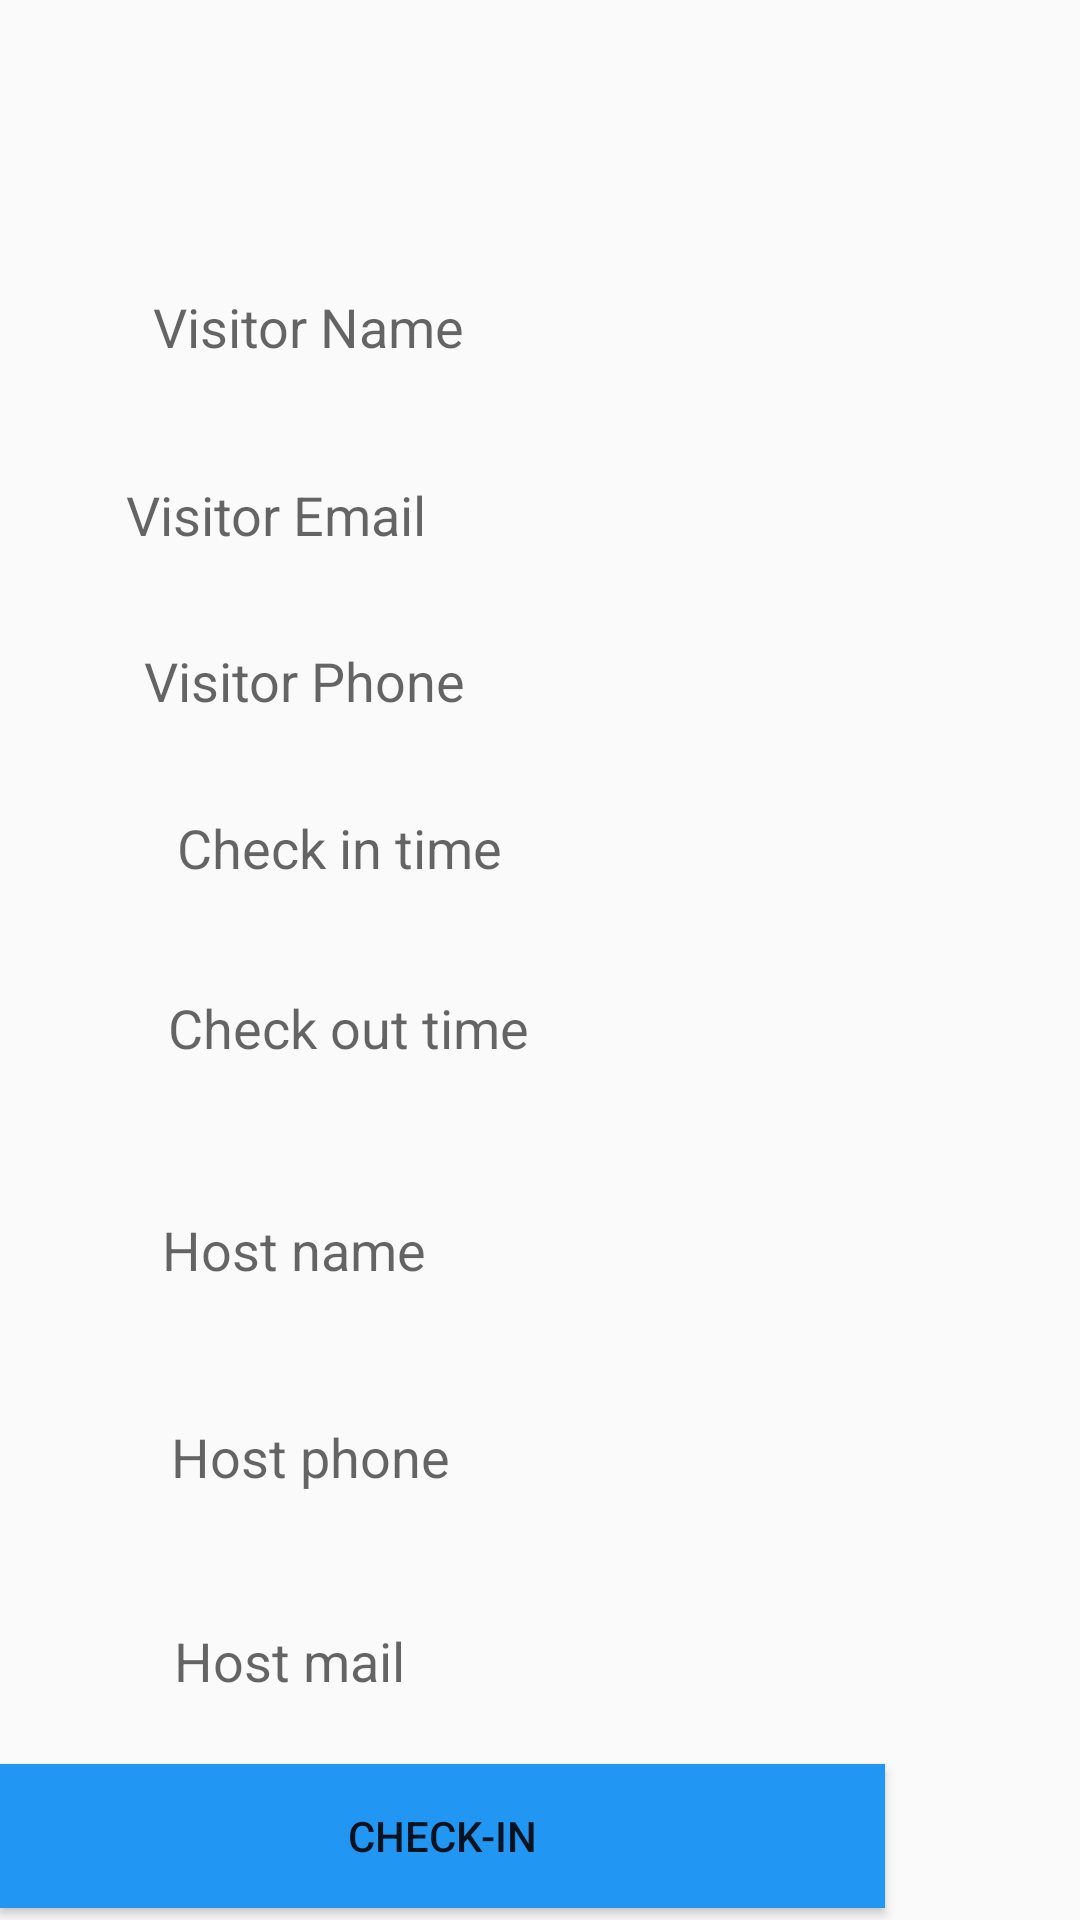

Reconstruct the res/layout file that produces this screen, plus the resources it refers to.
<!-- AndroidManifest.xml: application theme AppTheme -->
<!-- res/layout/activity_checkin.xml -->
<?xml version="1.0" encoding="utf-8"?>
<RelativeLayout xmlns:android="http://schemas.android.com/apk/res/android"
    xmlns:app="http://schemas.android.com/apk/res-auto"
    xmlns:tools="http://schemas.android.com/tools"
    android:layout_width="match_parent"
    android:layout_height="match_parent"
    tools:context=".SignUp"
    tools:visibility="visible">


    <EditText
        android:id="@+id/vname"
        android:layout_width="273dp"
        android:layout_height="44dp"
        android:layout_above="@+id/intime"
        android:layout_alignParentStart="true"
        android:layout_alignParentLeft="true"
        android:layout_alignParentEnd="true"
        android:layout_alignParentRight="true"
        android:layout_marginStart="41dp"
        android:layout_marginLeft="41dp"
        android:layout_marginEnd="95dp"
        android:layout_marginRight="95dp"
        android:layout_marginBottom="129dp"
        android:background="@drawable/edittext_bg"
        android:ems="10"
        android:gravity="fill"
        android:hint="Visitor Name"
        android:inputType="textPersonName"
        android:padding="10dp"
        app:layout_constraintEnd_toEndOf="parent"
        app:layout_constraintHorizontal_bias="0.5"
        app:layout_constraintStart_toStartOf="parent"
        app:layout_constraintTop_toTopOf="parent" />

    <EditText
        android:id="@+id/vmail"
        android:layout_width="281dp"
        android:layout_height="47dp"
        android:layout_above="@+id/intime"
        android:layout_alignParentStart="true"
        android:layout_alignParentLeft="true"
        android:layout_alignParentEnd="true"
        android:layout_alignParentRight="true"
        android:layout_marginStart="32dp"
        android:layout_marginLeft="32dp"
        android:layout_marginEnd="96dp"
        android:layout_marginRight="96dp"
        android:layout_marginBottom="65dp"
        android:background="@drawable/edittext_bg"
        android:ems="10"
        android:gravity="fill"
        android:hint="Visitor Email"
        android:inputType="textPersonName"
        android:padding="10dp"
        app:layout_constraintEnd_toEndOf="parent"
        app:layout_constraintHorizontal_bias="0.5"
        app:layout_constraintStart_toStartOf="parent"
        app:layout_constraintTop_toTopOf="parent" />

    <EditText
        android:id="@+id/vphone"
        android:layout_width="283dp"
        android:layout_height="46dp"
        android:layout_above="@+id/button3"
        android:layout_alignParentStart="true"
        android:layout_alignParentLeft="true"
        android:layout_alignParentEnd="true"
        android:layout_alignParentRight="true"
        android:layout_marginStart="38dp"
        android:layout_marginLeft="38dp"
        android:layout_marginEnd="90dp"
        android:layout_marginRight="90dp"
        android:layout_marginBottom="338dp"
        android:background="@drawable/edittext_bg"
        android:ems="10"
        android:gravity="fill"
        android:hint="Visitor Phone"
        android:inputType="textPersonName"
        android:padding="10dp"
        app:layout_constraintEnd_toEndOf="parent"
        app:layout_constraintHorizontal_bias="0.5"
        app:layout_constraintStart_toStartOf="parent"
        app:layout_constraintTop_toBottomOf="@+id/vmail" />

    <EditText
        android:id="@+id/intime"
        android:layout_width="279dp"
        android:layout_height="45dp"
        android:layout_above="@+id/button3"
        android:layout_alignParentStart="true"
        android:layout_alignParentLeft="true"
        android:layout_alignParentEnd="true"
        android:layout_alignParentRight="true"
        android:layout_marginStart="49dp"
        android:layout_marginLeft="49dp"
        android:layout_marginEnd="82dp"
        android:layout_marginRight="82dp"
        android:layout_marginBottom="283dp"
        android:background="@drawable/edittext_bg"
        android:ems="10"
        android:gravity="fill"
        android:hint="Check in time"
        android:inputType="textPersonName"
        android:padding="10dp"
        app:layout_constraintEnd_toEndOf="parent"
        app:layout_constraintHorizontal_bias="0.5"
        app:layout_constraintStart_toStartOf="parent"
        app:layout_constraintTop_toBottomOf="@+id/vmail" />

    <EditText
        android:id="@+id/outtime"
        android:layout_width="279dp"
        android:layout_height="45dp"
        android:layout_above="@+id/button3"
        android:layout_alignParentStart="true"
        android:layout_alignParentLeft="true"
        android:layout_alignParentEnd="true"
        android:layout_alignParentRight="true"
        android:layout_marginStart="46dp"
        android:layout_marginLeft="46dp"
        android:layout_marginEnd="85dp"
        android:layout_marginRight="85dp"
        android:layout_marginBottom="223dp"
        android:background="@drawable/edittext_bg"
        android:ems="10"
        android:gravity="fill"
        android:hint="Check out time"
        android:inputType="textPersonName"
        android:padding="10dp"
        app:layout_constraintEnd_toEndOf="parent"
        app:layout_constraintHorizontal_bias="0.5"
        app:layout_constraintStart_toStartOf="parent"
        app:layout_constraintTop_toBottomOf="@+id/intime" />

    <EditText
        android:id="@+id/hname"
        android:layout_width="279dp"
        android:layout_height="45dp"
        android:layout_above="@+id/button3"
        android:layout_alignParentStart="true"
        android:layout_alignParentLeft="true"
        android:layout_alignParentEnd="true"
        android:layout_alignParentRight="true"
        android:layout_marginStart="44dp"
        android:layout_marginLeft="44dp"
        android:layout_marginEnd="88dp"
        android:layout_marginRight="88dp"
        android:layout_marginBottom="149dp"
        android:background="@drawable/edittext_bg"
        android:ems="10"
        android:gravity="fill"
        android:hint="Host name"
        android:inputType="textPersonName"
        android:padding="10dp"
        app:layout_constraintEnd_toEndOf="parent"
        app:layout_constraintHorizontal_bias="0.5"
        app:layout_constraintStart_toStartOf="parent"
        app:layout_constraintTop_toBottomOf="@+id/outtime" />

    <EditText
        android:id="@+id/hphone"
        android:layout_width="279dp"
        android:layout_height="45dp"
        android:layout_above="@+id/button3"
        android:layout_alignParentStart="true"
        android:layout_alignParentLeft="true"
        android:layout_alignParentEnd="true"
        android:layout_alignParentRight="true"
        android:layout_marginStart="47dp"
        android:layout_marginLeft="47dp"
        android:layout_marginEnd="85dp"
        android:layout_marginRight="85dp"
        android:layout_marginBottom="80dp"
        android:background="@drawable/edittext_bg"
        android:ems="10"
        android:gravity="fill"
        android:hint="Host phone"
        android:inputType="textPersonName"
        android:padding="10dp"
        app:layout_constraintEnd_toEndOf="parent"
        app:layout_constraintHorizontal_bias="0.5"
        app:layout_constraintStart_toStartOf="parent"
        app:layout_constraintTop_toBottomOf="@+id/hname" />

    <EditText
        android:id="@+id/hmail"
        android:layout_width="279dp"
        android:layout_height="45dp"
        android:layout_above="@+id/button3"
        android:layout_alignParentStart="true"
        android:layout_alignParentLeft="true"
        android:layout_alignParentEnd="true"
        android:layout_alignParentRight="true"
        android:layout_marginStart="48dp"
        android:layout_marginLeft="48dp"
        android:layout_marginEnd="83dp"
        android:layout_marginRight="83dp"
        android:layout_marginBottom="12dp"
        android:background="@drawable/edittext_bg"
        android:ems="10"
        android:gravity="fill"
        android:hint="Host mail"
        android:inputType="textPersonName"
        android:padding="10dp"
        app:layout_constraintEnd_toEndOf="parent"
        app:layout_constraintHorizontal_bias="0.5"
        app:layout_constraintStart_toStartOf="parent"
        app:layout_constraintTop_toBottomOf="@+id/hphone" />

    <Button
        android:id="@+id/button3"

        style="@style/FirebaseUI.Button.AccountChooser.AnonymousButton"
        android:layout_width="310dp"
        android:layout_height="wrap_content"
        android:layout_alignParentEnd="true"
        android:layout_alignParentRight="true"
        android:layout_alignParentBottom="true"
        android:layout_marginEnd="65dp"
        android:layout_marginRight="65dp"
        android:layout_marginBottom="4dp"
        android:background="#2196F3"
        android:onClick="goCheckIn"
        android:text="Check-in" />
</RelativeLayout>
<!-- resources referenced by this layout -->
<resources>
  <style name="AppTheme" parent="Theme.AppCompat.Light.DarkActionBar">
          
          <item name="colorPrimary">#2196F3</item>
          <item name="colorPrimaryDark">#1976D2</item>
          <item name="colorAccent">@color/colorAccent</item>
          <item name="backgroundcolor">#fcfcfc</item>
          <item name="cardbackground">#ffffff</item>
          <item name="textcolor">#808080</item>
          <item name="tintcolor">#80000000</item>
          <item name="buttoncolor">#2196F3</item>
      </style>
  <!-- not gathered from this repository: default colours our renderer supplied (Android Studio template values) -->
  <color name="colorAccent">#FF03DAC5</color>
</resources>
